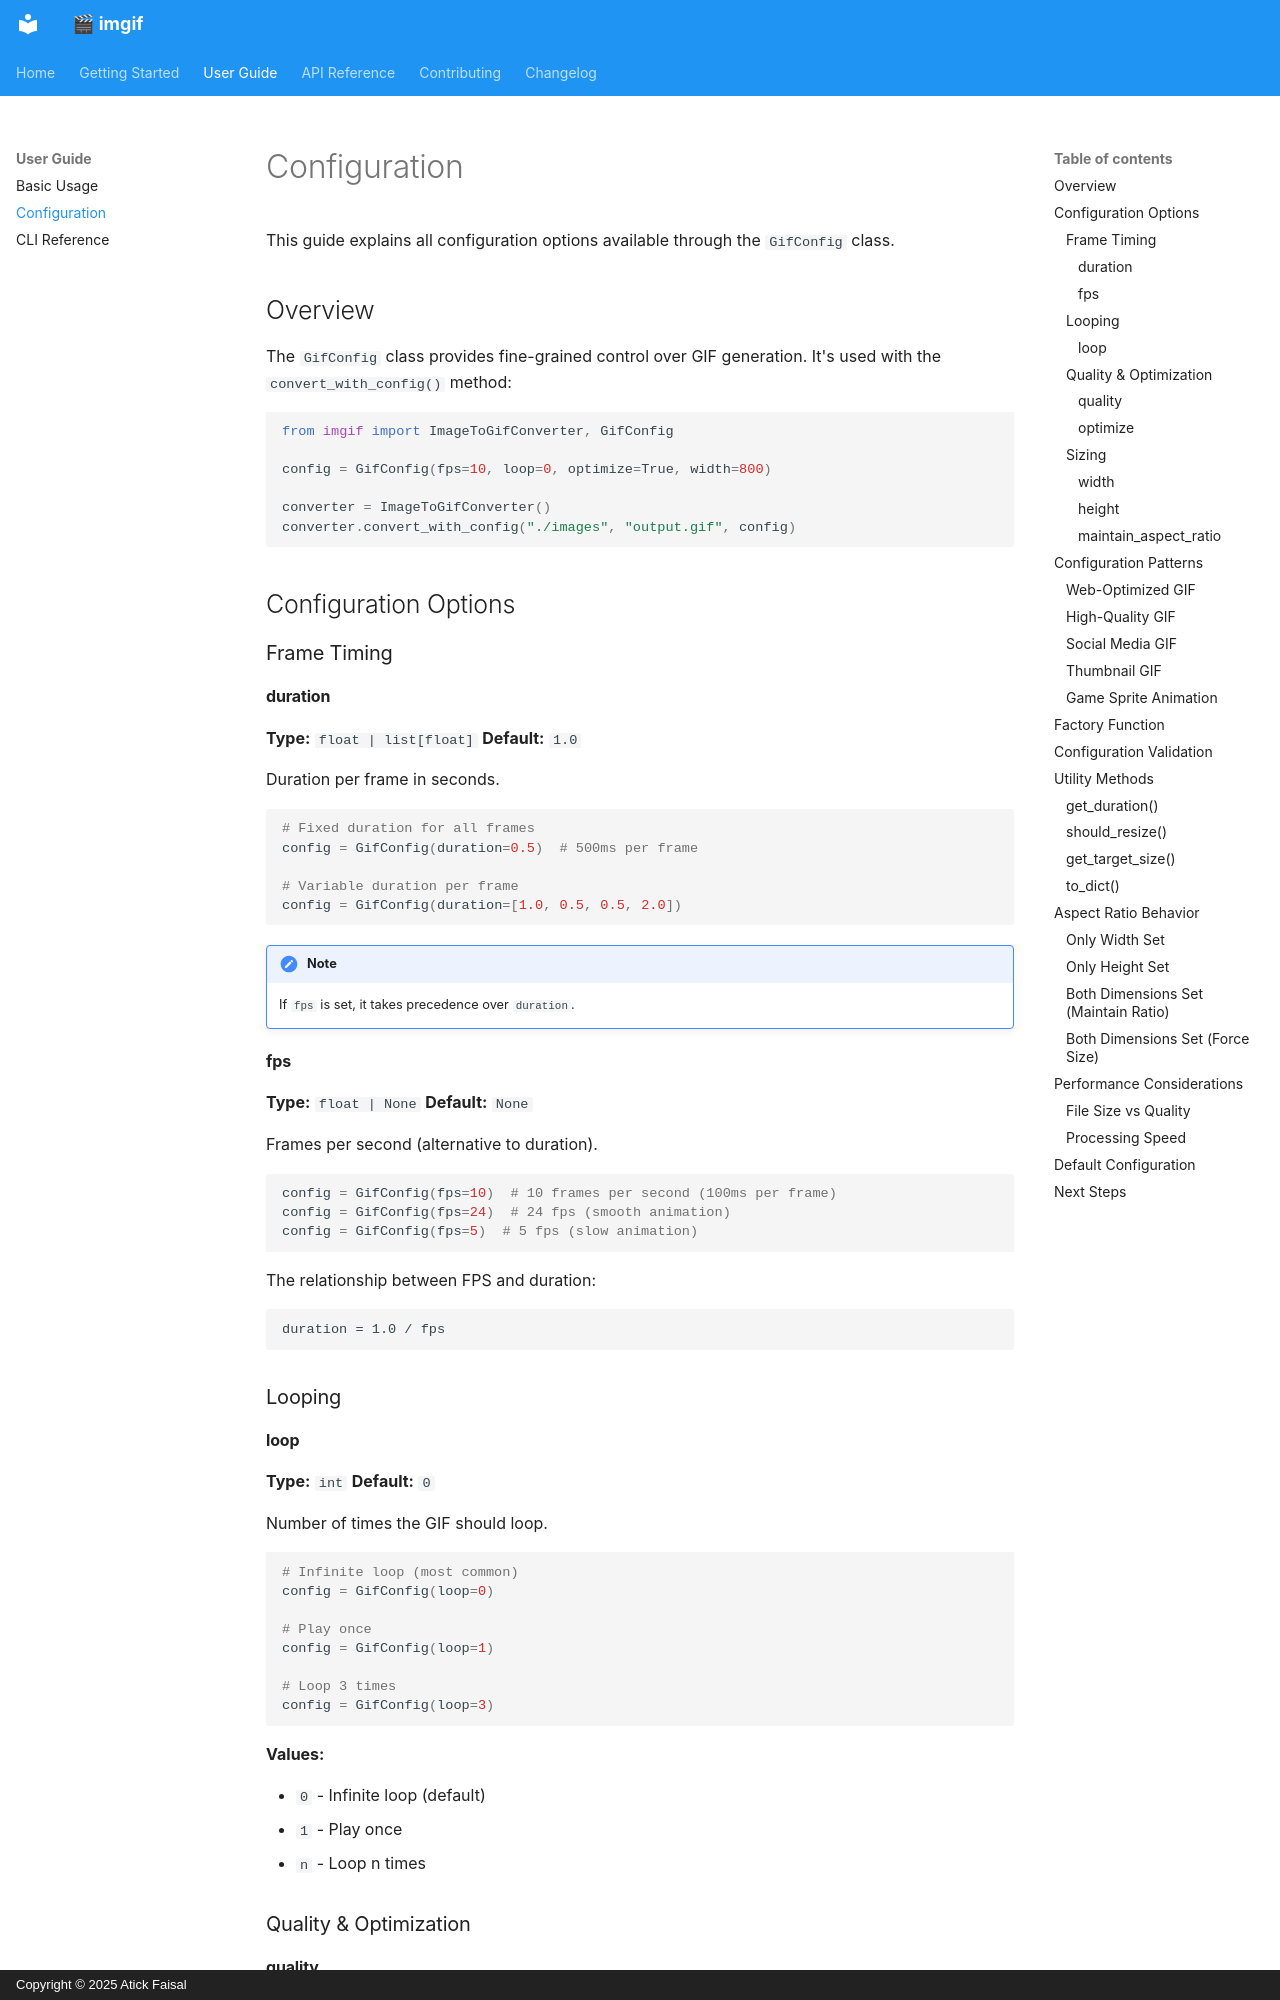

repository: atick-faisal/img2gif · page: guide/configuration/index.html · generator: mkdocs · copyright: Copyright © 2025 Atick Faisal

# Configuration

This guide explains all configuration options available through the `GifConfig` class.

## Overview

The `GifConfig` class provides fine-grained control over GIF generation. It's used with the `convert_with_config()` method:

```python
from imgif import ImageToGifConverter, GifConfig

config = GifConfig(fps=10, loop=0, optimize=True, width=800)

converter = ImageToGifConverter()
converter.convert_with_config("./images", "output.gif", config)
```

## Configuration Options

### Frame Timing

#### duration

**Type:** `float | list[float]`
**Default:** `1.0`

Duration per frame in seconds.

```python
# Fixed duration for all frames
config = GifConfig(duration=0.5)  # 500ms per frame

# Variable duration per frame
config = GifConfig(duration=[1.0, 0.5, 0.5, 2.0])
```

!!! note
    If `fps` is set, it takes precedence over `duration`.

#### fps

**Type:** `float | None`
**Default:** `None`

Frames per second (alternative to duration).

```python
config = GifConfig(fps=10)  # 10 frames per second (100ms per frame)
config = GifConfig(fps=24)  # 24 fps (smooth animation)
config = GifConfig(fps=5)  # 5 fps (slow animation)
```

The relationship between FPS and duration:

```
duration = 1.0 / fps
```

### Looping

#### loop

**Type:** `int`
**Default:** `0`

Number of times the GIF should loop.

```python
# Infinite loop (most common)
config = GifConfig(loop=0)

# Play once
config = GifConfig(loop=1)

# Loop 3 times
config = GifConfig(loop=3)
```

**Values:**

- `0` - Infinite loop (default)
- `1` - Play once
- `n` - Loop n times

### Quality & Optimization
